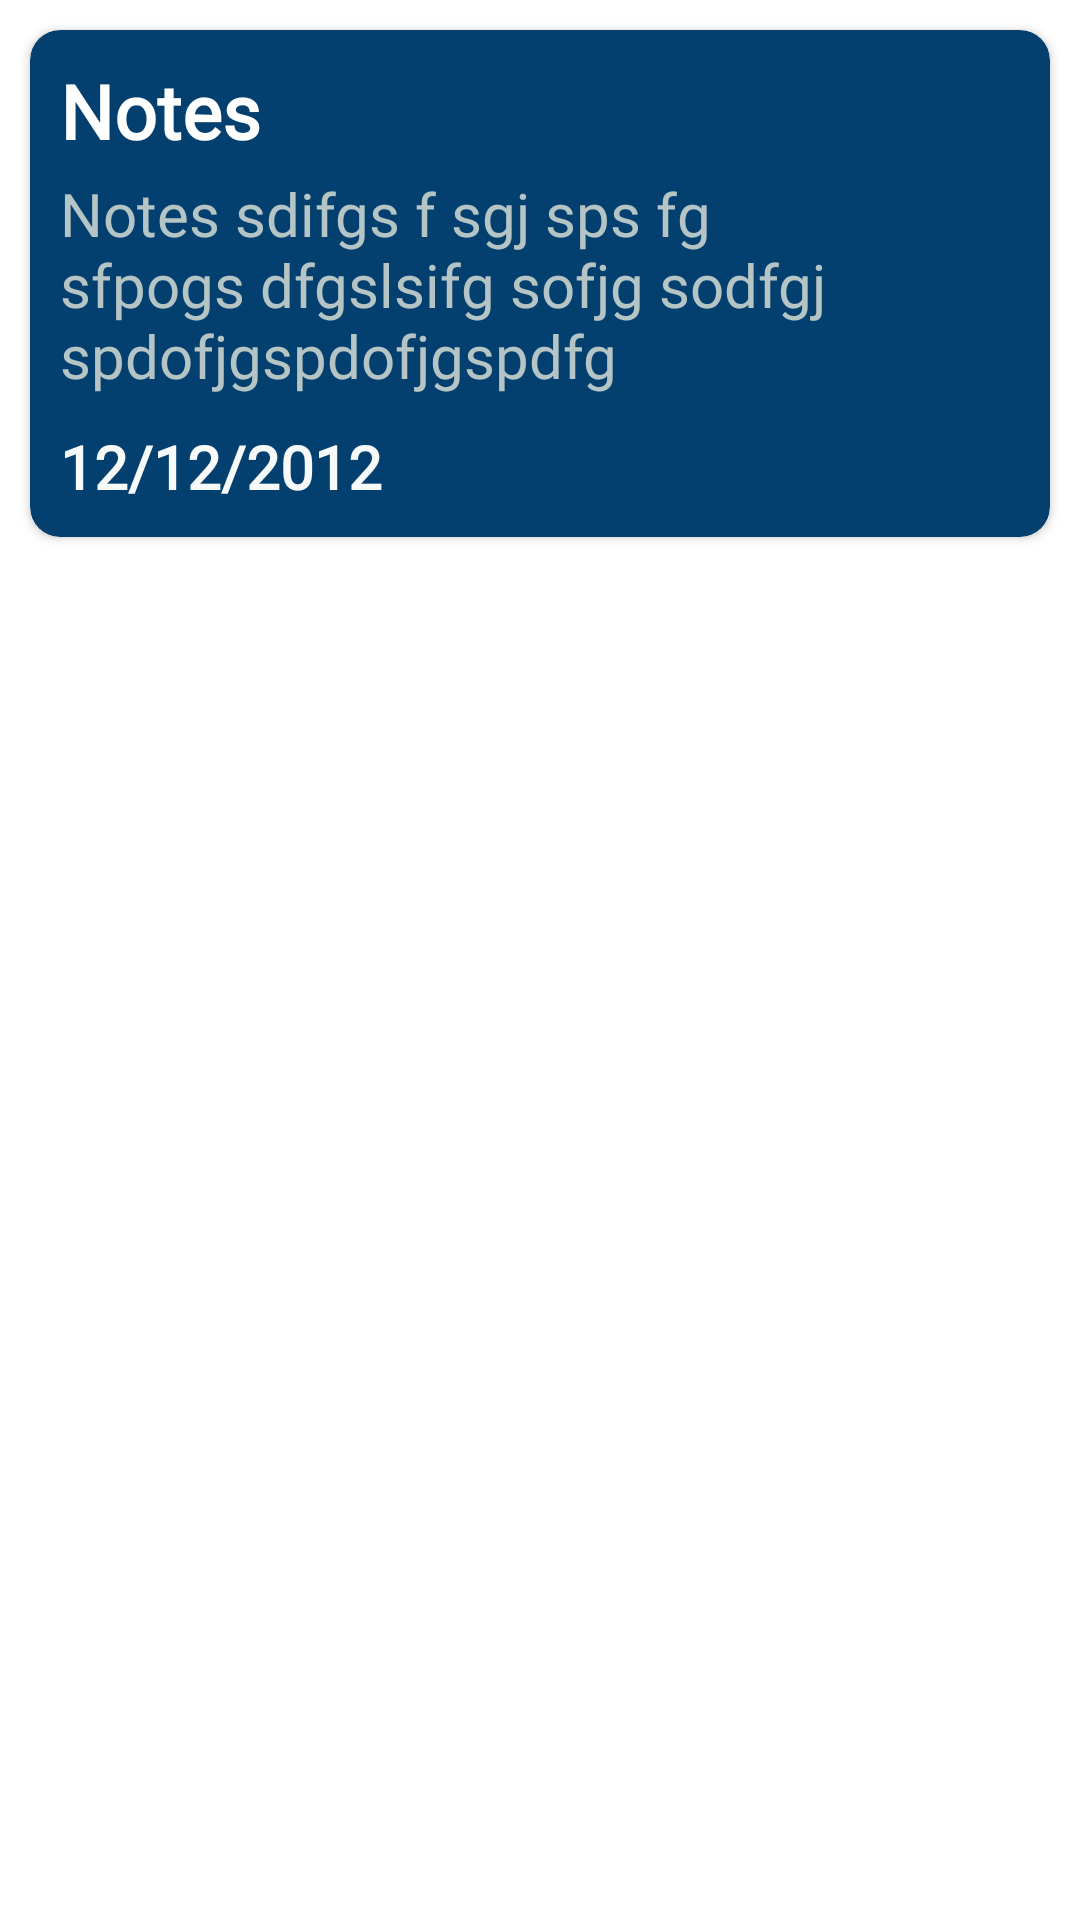

Layout XML and referenced resources for this Android screen:
<!-- AndroidManifest.xml: application theme Theme.Notes -->
<!-- res/layout/item.xml -->
<?xml version="1.0" encoding="utf-8"?>
<LinearLayout xmlns:android="http://schemas.android.com/apk/res/android"
    android:layout_width="match_parent"
    android:layout_height="wrap_content"
    xmlns:app="http://schemas.android.com/apk/res-auto">

    <androidx.cardview.widget.CardView
        android:layout_width="match_parent"
        android:layout_height="wrap_content"
        android:layout_margin="10dp"
        app:cardBackgroundColor="@color/etBackground"
        app:cardCornerRadius="10dp">
        <ImageView
            android:id="@+id/cvOval"
            android:layout_width="20dp"
            android:layout_height="20dp"
            android:background="@drawable/red_oval"
            android:layout_margin="10dp"
            android:layout_gravity="right"
            />

        <LinearLayout
            android:layout_width="match_parent"
            android:layout_height="wrap_content"
            android:padding="10dp"
            android:orientation="vertical">

            <TextView
                android:id="@+id/cvTitle"
                android:layout_width="match_parent"
                android:layout_height="wrap_content"
                android:text="Notes"
                android:textColor="@color/white"
                android:fontFamily="@font/font_one"
                android:textStyle="bold"
                android:maxLines="1"
                android:textSize="25sp"/>
            <TextView
                android:id="@+id/cvSubtitle"
                android:layout_width="match_parent"
                android:layout_height="wrap_content"
                android:text="@string/dummy"
                android:layout_marginTop="4dp"
                android:layout_marginBottom="10dp"
                android:textColor="#B5C4C4"
                android:fontFamily="@font/font_two"
                android:textSize="20sp"/>
            <TextView
                android:id="@+id/cvDate"
                android:layout_width="match_parent"
                android:layout_height="wrap_content"
                android:text="@string/_12_12_2012"
                android:textColor="#F8F9F9"
                android:textStyle="bold"
                android:fontFamily="@font/font_two"
                android:textSize="20sp"/>
        </LinearLayout>
    </androidx.cardview.widget.CardView>


</LinearLayout>
<!-- resources referenced by this layout -->
<resources>
  <color name="etBackground">#034070</color>
  <color name="white">#FFFFFFFF</color>
  <string name="_12_12_2012">12/12/2012</string>
  <string name="dummy">Notes sdifgs f sgj sps fg sfpogs dfgslsifg sofjg sodfgj spdofjgspdofjgspdfg</string>
  <style name="Theme.Notes" parent="Theme.MaterialComponents.DayNight.DarkActionBar">
          
          <item name="colorPrimary">#0785E9</item>
          <item name="colorPrimaryVariant">#0785E9</item>
          <item name="colorOnPrimary">@color/white</item>
          
          <item name="colorSecondary">@color/teal_200</item>
          <item name="colorSecondaryVariant">@color/teal_700</item>
          <item name="colorOnSecondary">#0785E9</item>
          
          <item name="android:statusBarColor">?attr/colorPrimaryVariant</item>
          
      </style>
  <color name="teal_200">#FF03DAC5</color>
  <color name="teal_700">#FF018786</color>
</resources>
